Run: headless pygame with SDL's dummy video driver; simulated clock (each Clock.tick advances the game by its frame time, no real sleeping); random seed 0; keys injected as events and as key.get_pressed() state; no mouse input.
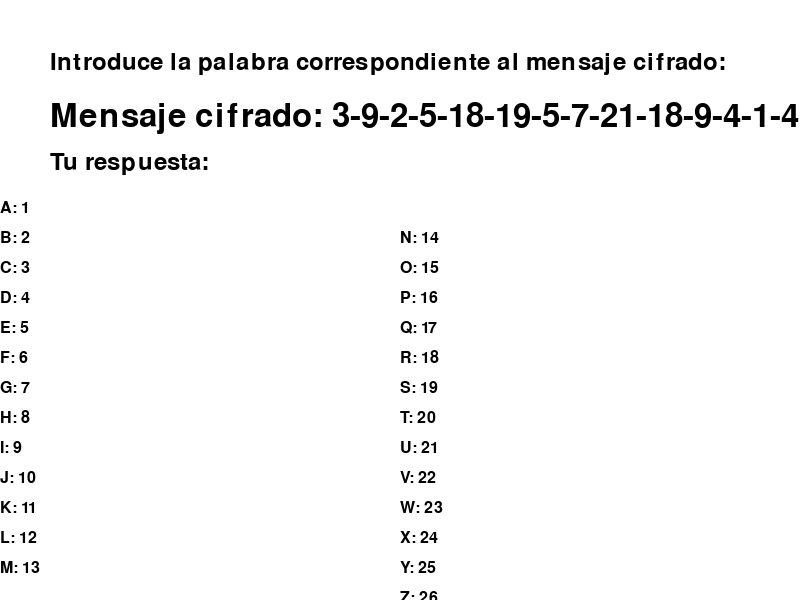
Frame 1 of 4 · flips 1–60 · no input
Frame 2 of 4 · flips 61–180 · tapped SPACE, RETURN · held RIGHT (→), D · screen unchanged from frame 1, image omitted
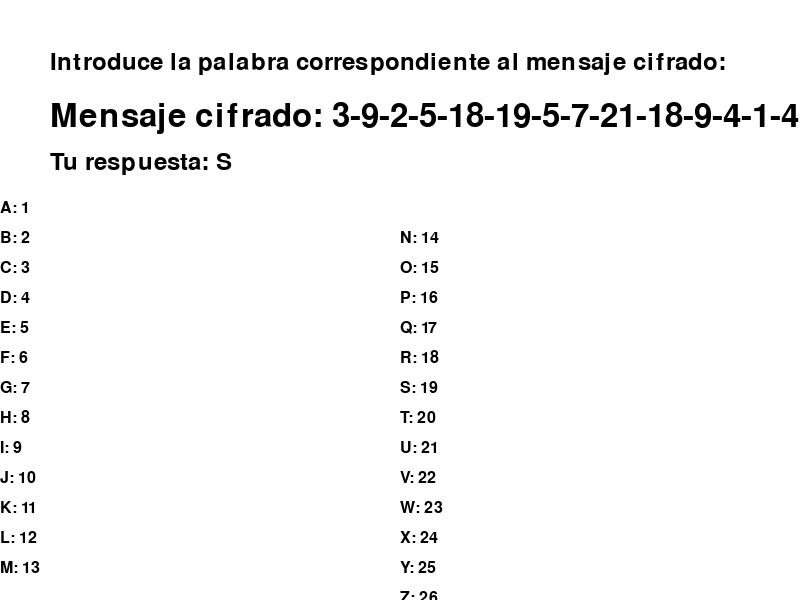
Frame 3 of 4 · flips 181–300 · held DOWN (↓), S
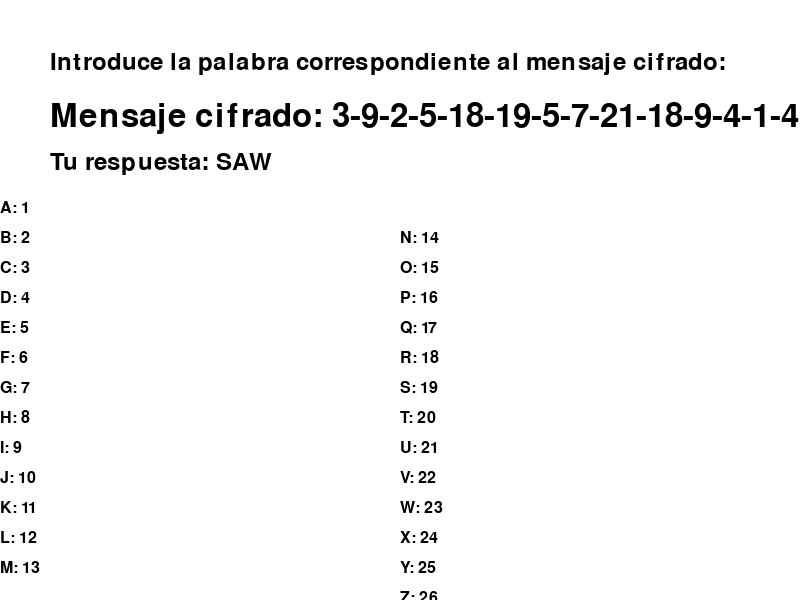
Frame 4 of 4 · flips 301–420 · held LEFT (←), A, UP (↑), W

The pygame program that drew these frames:

import pygame
import random
import time

# Inicializar Pygame
pygame.init()

# Definir colores
BLANCO = (255, 255, 255)
NEGRO = (0, 0, 0)

# Configuración de la pantalla
ANCHO = 800
ALTO = 600
pantalla = pygame.display.set_mode((ANCHO, ALTO))
pygame.display.set_caption("Descifra el Mensaje")

# Diccionario de letras y números correspondientes
criptograma = {
    1: 'A', 2: 'B', 3: 'C', 4: 'D', 5: 'E',
    6: 'F', 7: 'G', 8: 'H', 9: 'I', 10: 'J',
    11: 'K', 12: 'L', 13: 'M', 14: 'N', 15: 'O',
    16: 'P', 17: 'Q', 18: 'R', 19: 'S', 20: 'T',
    21: 'U', 22: 'V', 23: 'W', 24: 'X', 25: 'Y',
    26: 'Z'
}

# Mensaje cifrado y palabra correspondiente
mensaje_cifrado = [3, 9, 2, 5, 18, 19, 5, 7, 21, 18, 9, 4, 1, 4] # CIBERSEGURIDAD
# Función para descifrar el mensaje cifrado
def descifrar_mensaje(mensaje_cifrado):
    mensaje_descifrado = ""
    for numero in mensaje_cifrado:
        mensaje_descifrado += criptograma[numero]

    return mensaje_descifrado

# Descifrar el mensaje
mensaje_descifrado = descifrar_mensaje(mensaje_cifrado)

# Tiempo máximo para jugar en segundos
tiempo_maximo = 8
tiempo_inicio = time.time()

# Loop del juego
jugando = True
input_texto = ""
fuente_letras = pygame.font.Font(None, 24)

while jugando:
    for event in pygame.event.get():
        if event.type == pygame.QUIT:
            jugando = False
        if event.type == pygame.KEYDOWN:
            if event.key == pygame.K_RETURN:
                if input_texto.upper() == mensaje_descifrado:
                    print("¡Respuesta correcta!")
                else:
                    print("Respuesta incorrecta. Inténtalo de nuevo.")
                input_texto = ""
            elif event.key == pygame.K_BACKSPACE:
                input_texto = input_texto[:-1]
            else:
                input_texto += event.unicode

    # Verificar si se ha excedido el tiempo máximo
    if time.time() - tiempo_inicio > tiempo_maximo:
        print("¡Tiempo agotado! El juego ha terminado.")
        jugando = False
        if event.type == pygame.KEYDOWN:
            if event.key == pygame.K_RETURN:
                if input_texto.upper() == mensaje_descifrado:
                    print("¡Respuesta correcta!")
                else:
                    print("Respuesta incorrecta. Inténtalo de nuevo.")
                input_texto = ""
            elif event.key == pygame.K_BACKSPACE:
                input_texto = input_texto[:-1]
            else:
                input_texto += event.unicode

    # Limpiar la pantalla
    pantalla.fill(BLANCO)

    # Mostrar instrucciones y mensaje cifrado
    fuente_instrucciones = pygame.font.Font(None, 36)
    texto_instrucciones = fuente_instrucciones.render("Introduce la palabra correspondiente al mensaje cifrado:", True, NEGRO)
    pantalla.blit(texto_instrucciones, (50, 50))

    fuente_mensaje = pygame.font.Font(None, 48)
    texto_mensaje = fuente_mensaje.render("Mensaje cifrado: " + "-".join(map(str, mensaje_cifrado)), True, NEGRO)
    pantalla.blit(texto_mensaje, (50, 100))

    # Mostrar el texto introducido por el usuario
    texto_usuario = fuente_instrucciones.render("Tu respuesta: " + input_texto.upper(), True, NEGRO)
    pantalla.blit(texto_usuario, (50, 150))

    # Mostrar la equivalencia de números a letras en dos columnas
    y_pos = 200
    column_width = ANCHO // 2

    for i, (numero, letra) in enumerate(criptograma.items()):
        if i < len(criptograma) // 2:
            columna = 0
        else:
            columna = column_width

        texto_letra_numero = fuente_letras.render(f"{letra}: {numero}", True, NEGRO)
        pantalla.blit(texto_letra_numero, (columna, y_pos))
        
        if i == len(criptograma) // 2 - 1:
            y_pos = 200
        
        y_pos += 30

    # Actualizar la pantalla
    pygame.display.flip()

pygame.quit()
